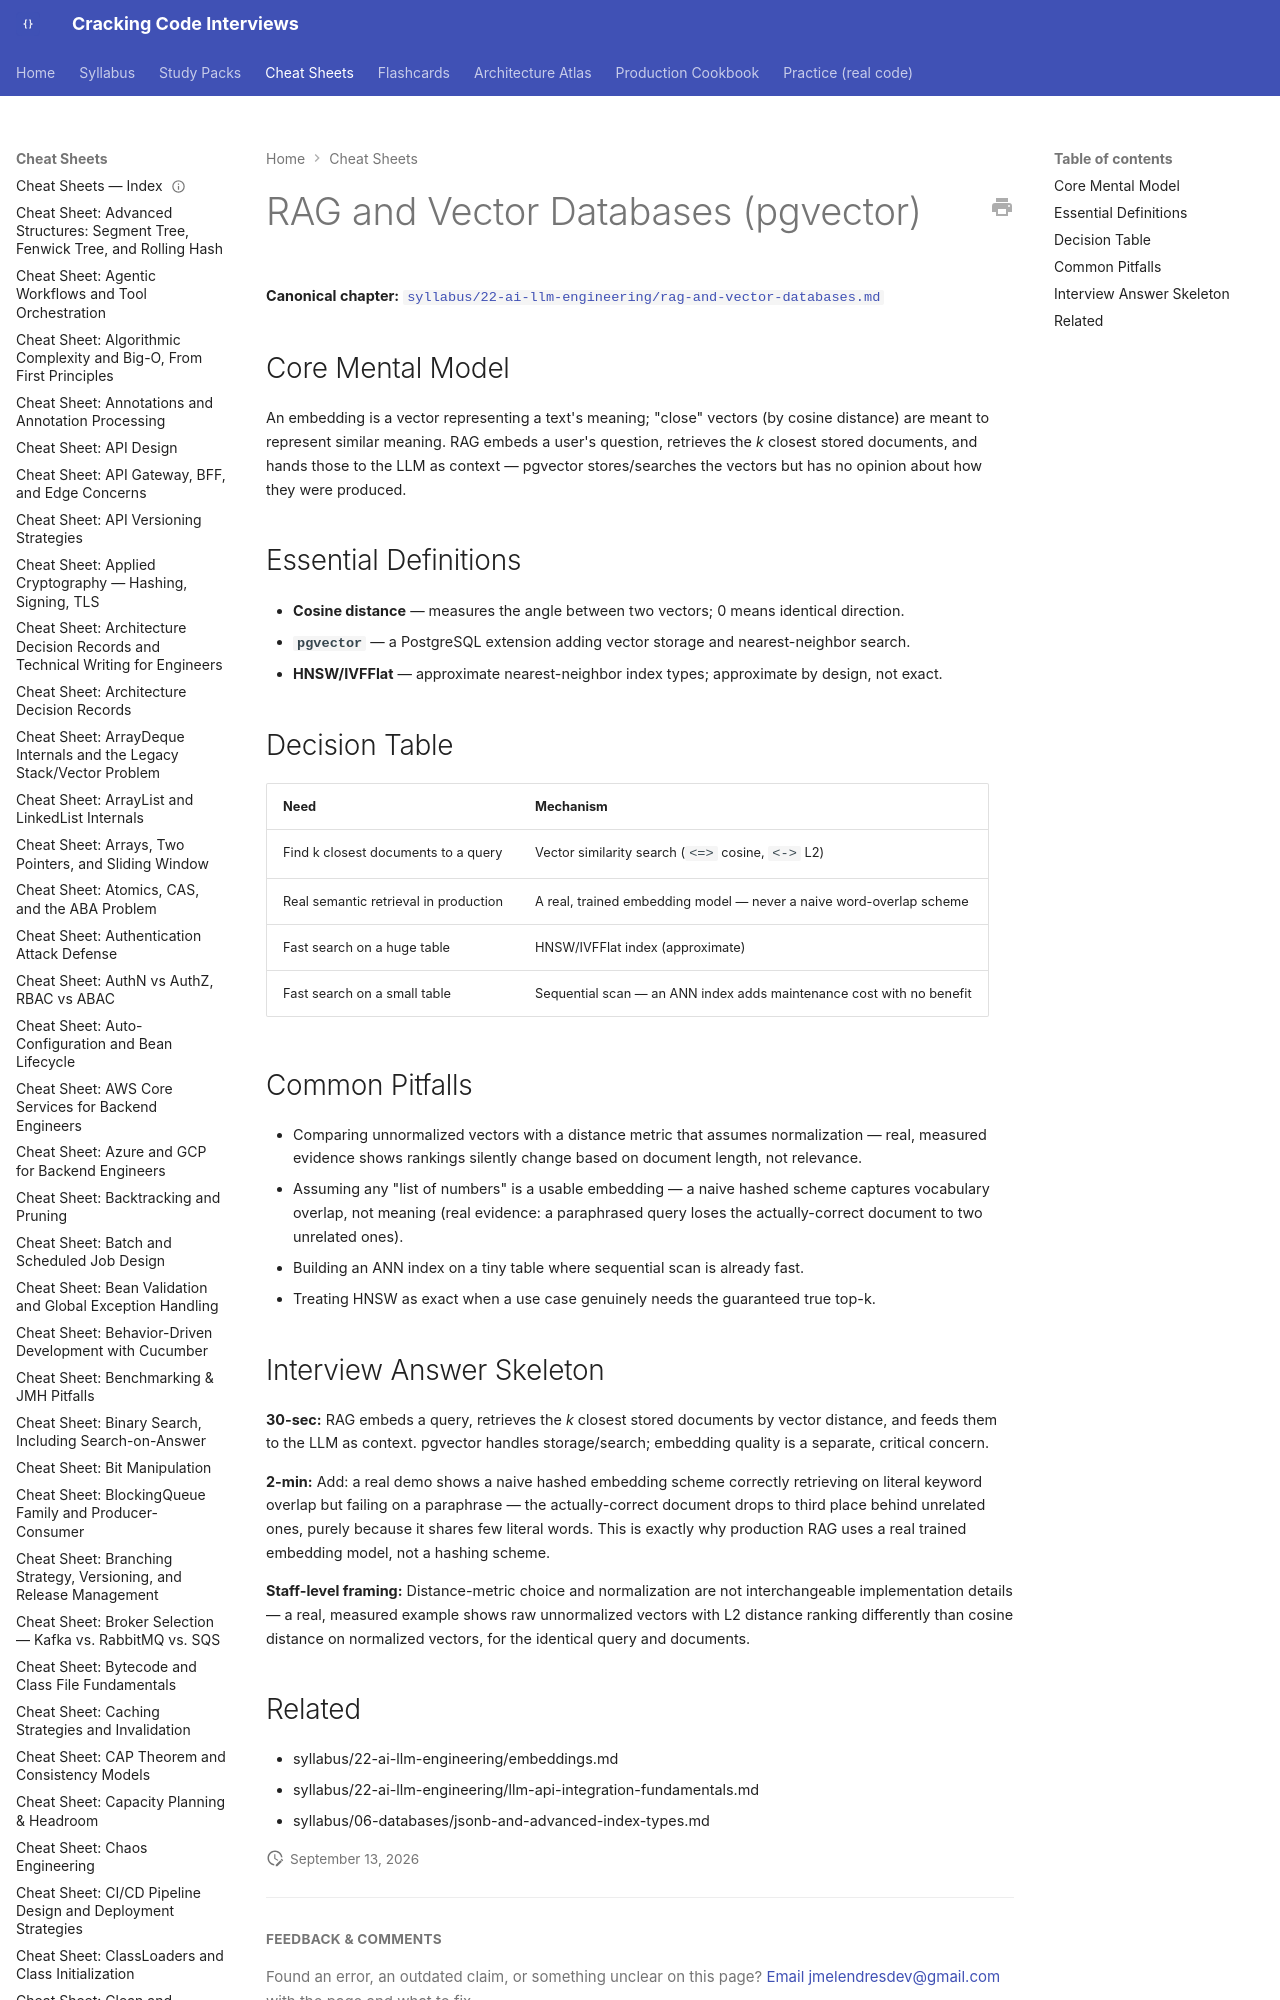

repository: JuanMelendres/cracking-code-interviews · page: cheat-sheets/rag-and-vector-databases/index.html · generator: mkdocs

---
title: "Cheat Sheet: RAG and Vector Databases (pgvector)"
slug: rag-and-vector-databases
document_type: cheat-sheet
domain: 22-ai-llm-engineering
topic_id: T-2301
canonical: ../syllabus/22-ai-llm-engineering/rag-and-vector-databases.md
last_updated: 2026-09-12
---
